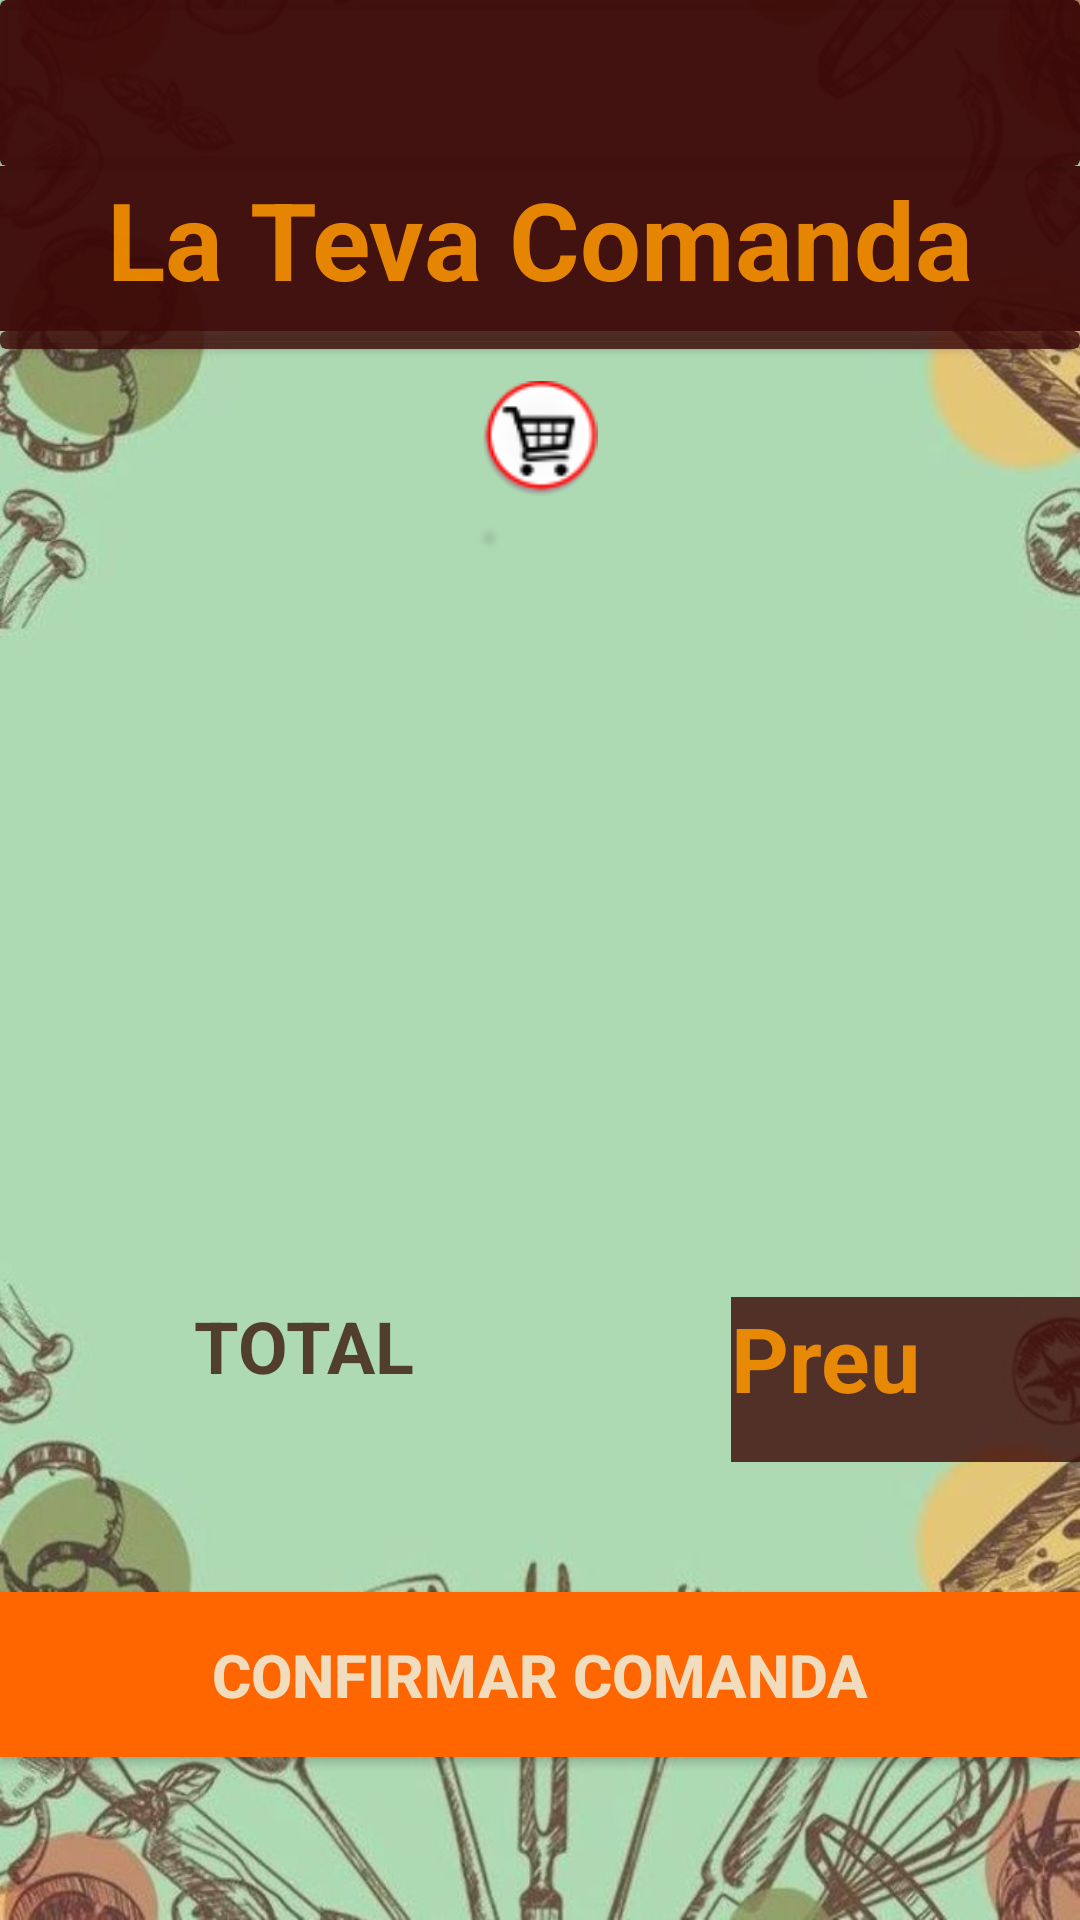

The Android layout XML behind this screen, and the referenced resources:
<!-- AndroidManifest.xml: application theme Theme.AppCompat.Light.NoActionBar -->
<!-- res/layout/fragment_cistella.xml -->
<?xml version="1.0" encoding="utf-8"?>
<LinearLayout xmlns:android="http://schemas.android.com/apk/res/android"
    xmlns:app="http://schemas.android.com/apk/res-auto"
    android:id="@+id/layout_fragment_cistella"
    android:layout_width="match_parent"
    android:layout_height="match_parent"
    android:background="@drawable/food_background"
    android:baselineAligned="true"
    android:orientation="vertical">

    <androidx.cardview.widget.CardView
        android:layout_width="match_parent"
        android:layout_height="match_parent"
        android:layout_weight="1"
        app:cardBackgroundColor="#F23C0808" />

    <LinearLayout
        android:layout_width="match_parent"
        android:layout_height="match_parent"
        android:layout_weight="1"
        android:background="#F23C0808"
        android:orientation="horizontal">

        <Space
            android:layout_width="wrap_content"
            android:layout_height="match_parent"
            android:layout_weight="1"
            android:background="#4E3625" />

        <TextView
            android:id="@+id/textview_fragment_cistella_titol"
            android:layout_width="wrap_content"
            android:layout_height="match_parent"
            android:layout_weight="1"
            android:background="#00FFFFFF"
            android:text="La Teva Comanda"
            android:textColor="#DCFF9800"
            android:textSize="36sp"
            android:textStyle="bold" />
    </LinearLayout>

    <androidx.constraintlayout.widget.ConstraintLayout
        android:layout_width="match_parent"
        android:layout_height="match_parent"
        android:layout_weight="1">

        <LinearLayout
            android:layout_width="0dp"
            android:layout_height="0dp"
            android:orientation="vertical"
            app:layout_constraintBottom_toBottomOf="parent"
            app:layout_constraintEnd_toEndOf="parent"
            app:layout_constraintStart_toStartOf="parent"
            app:layout_constraintTop_toTopOf="parent">

            <androidx.cardview.widget.CardView
                android:layout_width="match_parent"
                android:layout_height="match_parent"
                android:layout_weight="3"
                android:background="#D84E3625"
                app:cardBackgroundColor="#CE3C0808" />

            <Space
                android:layout_width="match_parent"
                android:layout_height="match_parent"
                android:layout_weight="2.7" />

            <ImageView
                android:id="@+id/imageView"
                android:layout_width="match_parent"
                android:layout_height="match_parent"
                android:layout_weight="1"
                app:srcCompat="@drawable/btn_cistella" />
        </LinearLayout>
    </androidx.constraintlayout.widget.ConstraintLayout>

    <Space
        android:layout_width="match_parent"
        android:layout_height="match_parent"
        android:layout_weight="1.05" />

    <androidx.recyclerview.widget.RecyclerView
        android:id="@+id/recycler_fragment_cistella"
        android:layout_width="match_parent"
        android:layout_height="800dp"
        android:layout_marginStart="@dimen/text_margin"
        android:layout_marginLeft="@dimen/text_margin"
        android:layout_marginEnd="@dimen/text_margin"
        android:layout_marginRight="@dimen/text_margin"
        android:layout_weight="1"
        android:scrollbars="vertical">

    </androidx.recyclerview.widget.RecyclerView>

    <Space
        android:layout_width="match_parent"
        android:layout_height="match_parent"
        android:layout_weight="1.05" />

    <LinearLayout
        android:layout_width="match_parent"
        android:layout_height="match_parent"
        android:layout_weight="1"
        android:orientation="horizontal">

        <Space
            android:layout_width="wrap_content"
            android:layout_height="match_parent"
            android:layout_weight="1" />

        <TextView
            android:id="@+id/textview_fragment_cistella_texttotal"
            android:layout_width="wrap_content"
            android:layout_height="match_parent"
            android:layout_weight="1"
            android:background="#00F1DCBD"
            android:text="  TOTAL"
            android:textColor="#F34E3625"
            android:textSize="24sp"
            android:textStyle="bold" />

        <Space
            android:layout_width="wrap_content"
            android:layout_height="wrap_content"
            android:layout_weight="1" />

        <TextView
            android:id="@+id/textview_fragment_cistella_preutotal"
            android:layout_width="wrap_content"
            android:layout_height="match_parent"
            android:layout_weight="1"
            android:background="#CE3C0808"
            android:text="Preu"
            android:textColor="#DCFF9800"
            android:textSize="30sp"
            android:textStyle="bold" />
    </LinearLayout>

    <Space
        android:layout_width="match_parent"
        android:layout_height="match_parent"
        android:layout_weight="1.02" />

    <Button
        android:id="@+id/button_fragment_cistella_enviar"
        android:layout_width="match_parent"
        android:layout_height="match_parent"
        android:layout_marginStart="@dimen/text_margin"
        android:layout_marginLeft="@dimen/text_margin"
        android:layout_marginEnd="@dimen/text_margin"
        android:layout_marginRight="@dimen/text_margin"
        android:layout_weight="1"
        android:background="#FF6600"
        android:text="Confirmar comanda"
        android:textColor="#F1DCBD"
        android:textSize="20sp"
        android:textStyle="bold" />

    <Space
        android:layout_width="match_parent"
        android:layout_height="match_parent"
        android:layout_weight="1" />
</LinearLayout>
<!-- resources referenced by this layout -->
<resources>
  <!-- drawable btn_cistella: png bitmap (drawable, 3366 bytes) -->
  <!-- drawable food_background: png bitmap (drawable-v24, 477299 bytes) -->
</resources>
